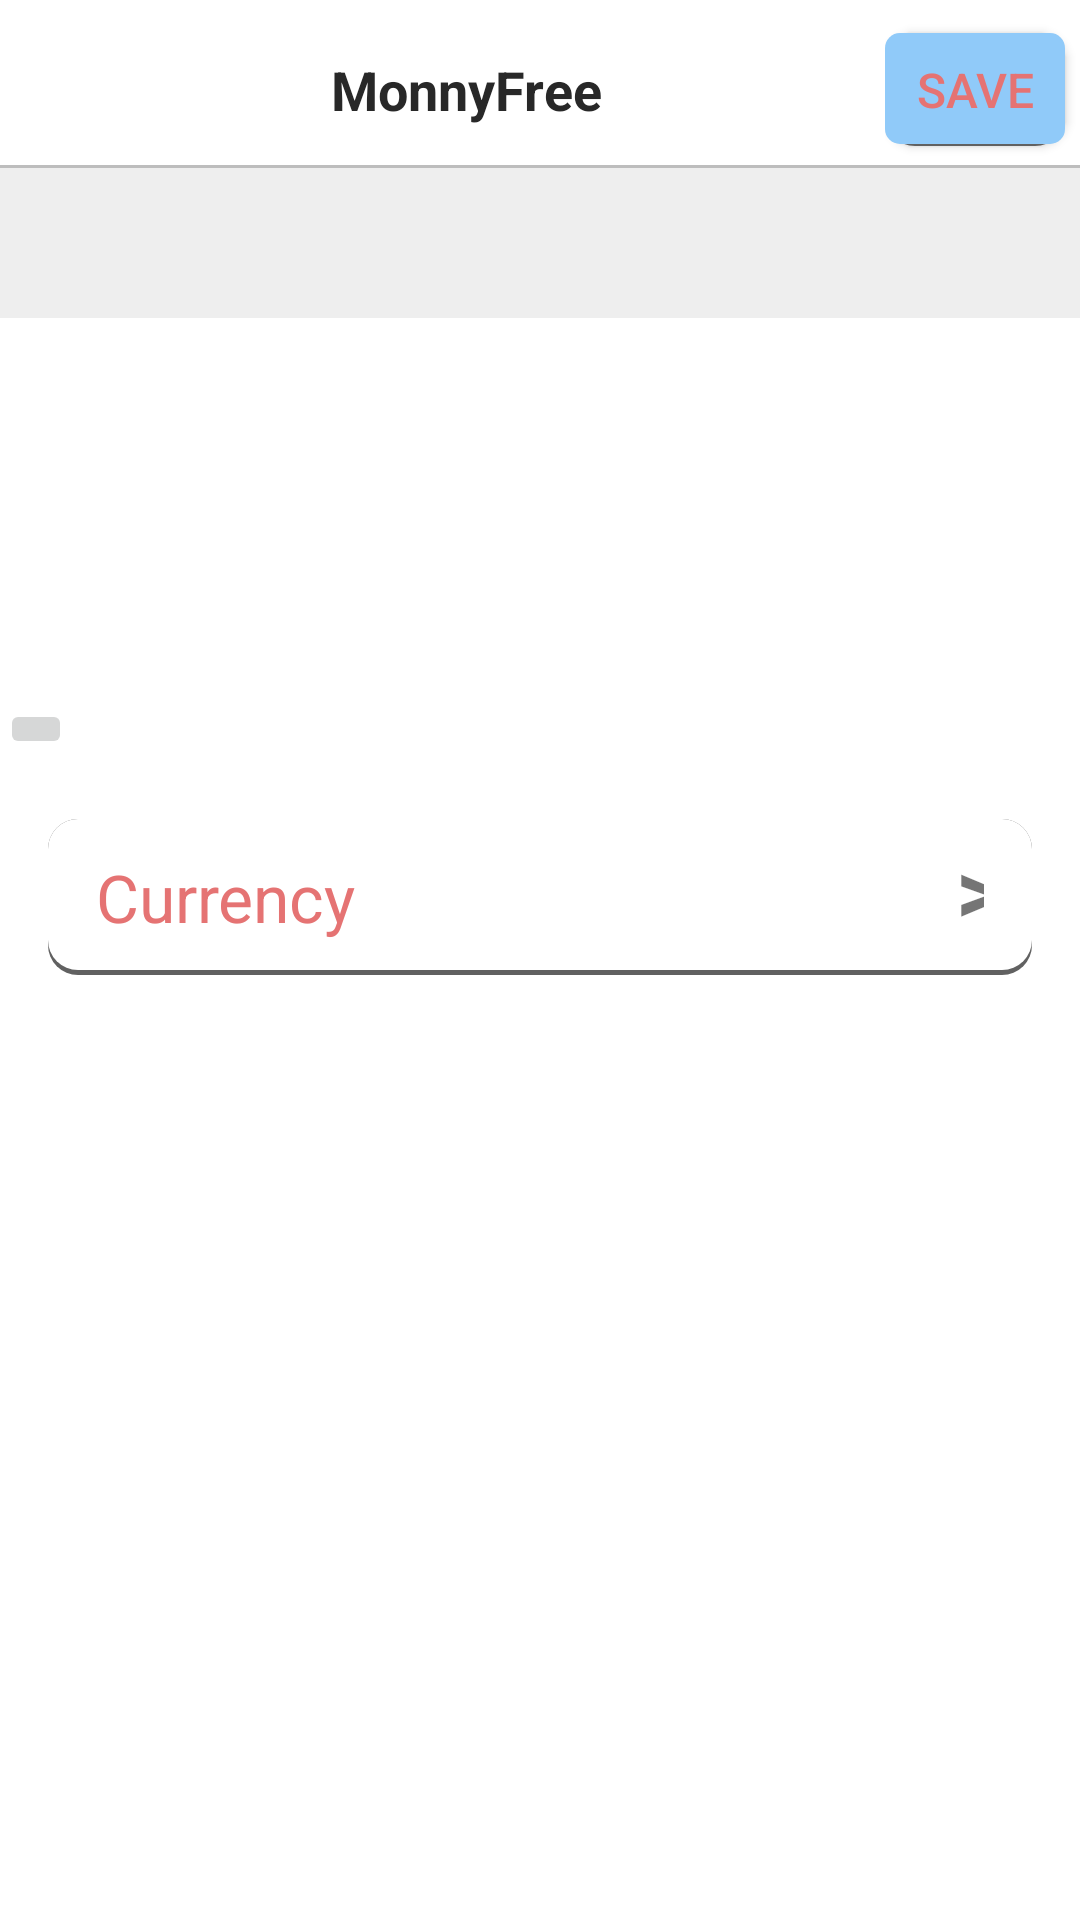

The Android layout XML behind this screen, and the referenced resources:
<!-- AndroidManifest.xml: fallback theme Theme.MaterialComponents.DayNight.NoActionBar -->
<!-- res/layout/account_layout.xml -->
<?xml version="1.0" encoding="utf-8"?>
<LinearLayout xmlns:android="http://schemas.android.com/apk/res/android"
    xmlns:app="http://schemas.android.com/apk/res-auto"
    xmlns:tools="http://schemas.android.com/tools"
    android:layout_width="match_parent"
    android:layout_height="match_parent"
    android:orientation="vertical">

    <include layout="@layout/edit_toolbar" />

    <FrameLayout
        android:layout_width="match_parent"
        android:layout_height="197dp"
        android:background="@drawable/sample">

        <LinearLayout
            android:layout_width="match_parent"
            android:layout_height="50dp"
            android:layout_gravity="top"
            android:background="@color/material_grey_200"
            android:gravity="center"
            android:orientation="vertical"
            android:padding="@dimen/standard_half_padding">

            <TextView
                android:id="@+id/textView2"
                android:layout_width="wrap_content"
                android:layout_height="0dp"
                android:layout_weight="1"
                android:textSize="@dimen/text_normal_size"
                android:textStyle="bold|italic"
                tools:text="Account Book Name" />
        </LinearLayout>

        <ImageButton
            android:id="@+id/imageButton"
            android:layout_width="wrap_content"
            android:layout_height="wrap_content"
            android:layout_gravity="bottom|left"
            android:contentDescription="@string/add_a_photo"
            app:srcCompat="@drawable/ic_photo" />
    </FrameLayout>

    <RelativeLayout
        android:layout_width="match_parent"
        android:layout_height="match_parent"
        android:paddingTop="@dimen/standard_quarter_margin"
        android:paddingLeft="@dimen/std_padding"
        android:paddingRight="@dimen/std_padding">

        <LinearLayout
            android:id="@+id/llCurrency"
            android:layout_width="match_parent"
            android:layout_height="@dimen/button_height"
            android:layout_marginTop="@dimen/standard_margin"
            android:background="@drawable/rounded_border_no_stroke_w_shadow"
            android:gravity="start"
            android:orientation="horizontal"
            android:paddingLeft="@dimen/std_padding"
            android:paddingRight="@dimen/std_padding"
            android:weightSum="100">

            <TextView
                android:layout_width="@dimen/zero"
                android:layout_height="match_parent"
                android:layout_weight="50"
                android:gravity="center_vertical"
                android:text="@string/currency"
                android:textColor="@color/monny_default"
                android:textSize="@dimen/large_text_size" />

            <View
                android:layout_width="@dimen/zero"
                android:layout_height="match_parent"
                android:layout_weight="30" />

            <RelativeLayout
                android:layout_width="@dimen/zero"
                android:layout_height="match_parent"
                android:layout_weight="20">

                <TextView
                    android:id="@+id/txtAbv"
                    android:layout_width="50dp"
                    android:layout_height="match_parent"
                    android:gravity="center_vertical"
                    android:textSize="@dimen/large_text_size"
                    android:textStyle="normal"
                    tools:text="@string/default_currency" />

                <TextView
                    android:layout_width="wrap_content"
                    android:layout_height="match_parent"
                    android:layout_alignBaseline="@id/txtAbv"
                    android:layout_toRightOf="@+id/txtAbv"
                    android:text="@string/arrow_right"
                    android:textSize="30sp"
                    android:textStyle="bold" />
            </RelativeLayout>
        </LinearLayout>
    </RelativeLayout>
</LinearLayout>
<!-- res/layout/edit_toolbar.xml (included above) -->
<?xml version="1.0" encoding="utf-8"?>
<android.support.v7.widget.Toolbar xmlns:android="http://schemas.android.com/apk/res/android"
    xmlns:app="http://schemas.android.com/apk/res-auto"
    android:id="@+id/toolbar"
    style="@style/Toolbar"
    android:layout_width="match_parent"
    android:layout_height="?attr/actionBarSize"
    android:fitsSystemWindows="true"
    app:layout_collapseMode="pin"
    app:layout_scrollFlags="scroll|enterAlways">

    <LinearLayout xmlns:android="http://schemas.android.com/apk/res/android"
        android:layout_width="match_parent"
        android:layout_height="60dp"
        android:gravity="center"
        android:orientation="horizontal">
        

        <TextView
            android:id="@+id/toolbar_title"
            style="@style/ToolbarTitle"
            android:layout_width="0dp"
            android:layout_height="fill_parent"
            android:layout_gravity="center"
            android:layout_marginEnd="30dp"
            android:layout_marginLeft="30dp"
            android:layout_marginRight="30dp"
            android:layout_marginStart="30dp"
            android:layout_weight="1"
            android:gravity="center_vertical"
            android:orientation="horizontal"
            android:text="@string/appName"
            android:textAlignment="center" />

        <LinearLayout
            android:layout_width="wrap_content"
            android:layout_height="match_parent"
            android:gravity="center"
            android:orientation="vertical">

            <Button
                android:id="@+id/btnSave"
                android:layout_width="60dp"
                android:layout_height="wrap_content"
                android:layout_gravity="end"
                android:layout_marginRight="5dp"
                android:background="@drawable/button_green"
                android:gravity="center"
                android:minHeight="0dp"
                android:minWidth="0dp"
                android:padding="@dimen/standard_half_padding"
                android:text="@string/save"
                android:textAlignment="gravity"
                android:textColor="@color/monny_default"
                android:textSize="@dimen/text_normal_size" />
        </LinearLayout>

    </LinearLayout>


</android.support.v7.widget.Toolbar>
<!-- resources referenced by this layout -->
<resources>
  <color name="material_grey_200">#EEEEEE</color>
  <color name="monny_default">#E57373</color>
  <dimen name="button_height">52dp</dimen>
  <dimen name="large_text_size">22sp</dimen>
  <dimen name="standard_half_padding">8dp</dimen>
  <dimen name="standard_margin">16dp</dimen>
  <dimen name="standard_quarter_margin">4dp</dimen>
  <dimen name="std_padding">16dp</dimen>
  <dimen name="text_normal_size">16sp</dimen>
  <dimen name="zero">0dp</dimen>
  <!-- drawable button_green (drawable-mdpi) -->
  <?xml version="1.0" encoding="utf-8"?>
  <layer-list
      xmlns:android="http://schemas.android.com/apk/res/android">
  
      <item android:drawable="@drawable/shadow"/>
      <item
      android:drawable="@drawable/button"
          android:bottom="2px" />
  
  </layer-list>
  <string name="add_a_photo">Add a photo</string>
  <string name="appName">MonnyFree</string>
  <string name="arrow_right">&gt;</string>
  <string name="currency">Currency</string>
  <string name="default_currency">GBP</string>
  <string name="empty" />
  <string name="save">Save</string>
  <style name="Toolbar" parent="ToolbarBase" />
  <style name="ToolbarIconBackButton" parent="ToolbarIcon">
          <item name="android:drawableStart">@mipmap/ic_arrow_left</item>
          <item name="android:focusable">true</item>
          <item name="android:contentDescription">Navigate Back</item>
      </style>
  <style name="ToolbarTitle" parent="ToolbarTitleBase" />
  <!-- drawable shadow (drawable) -->
  <?xml version="1.0" encoding="utf-8"?>
  <shape xmlns:android="http://schemas.android.com/apk/res/android">
      <solid android:color="@color/material_grey_700" />
      <corners android:radius="10dp" />
  </shape>
  <!-- drawable button (drawable) -->
  <?xml version="1.0" encoding="utf-8"?>
  <shape xmlns:android="http://schemas.android.com/apk/res/android"
      android:padding="10dp"
      android:shape="rectangle">
      <solid android:color="@color/material_blue_200" />
      <corners android:radius="5dp" />
  </shape>
  <color name="material_grey_700">#616161</color>
  <style name="ToolbarBase" parent="Base.Widget.AppCompat.Toolbar">
          <item name="android:foregroundGravity">center_vertical</item>
          <item name="android:layout_height">?attr/actionBarSize</item>
          <item name="android:layout_width">match_parent</item>
          <item name="android:background">@drawable/custom_background_bar</item>
      </style>
  <style name="ToolbarIcon">
          <item name="android:background">@drawable/click_indicator_light</item>
          <item name="android:layout_height">match_parent</item>
          <item name="android:layout_width">48dp</item>
          <item name="android:maxWidth">48dp</item>
          <item name="android:gravity">center</item>
          <item name="android:textColor">#282828</item>
          <item name="android:textSize">@dimen/large_text_size</item>
      </style>
  <color name="material_blue_200">#90CAF9</color>
  <!-- drawable click_indicator_light (drawable) -->
  <?xml version="1.0" encoding="utf-8"?>
  <selector xmlns:android="http://schemas.android.com/apk/res/android">
      <item android:drawable="@color/dark_gray_click" android:state_focused="true" />
      <item android:drawable="@color/dark_gray_click" android:state_pressed="true" />
      <item android:drawable="@color/transparent" />
  </selector>
  <style name="Headline" parent="TextPrimary">
          <item name="android:textSize">@dimen/large_text_size</item>
      </style>
  <color name="material_grey_400">#BDBDBD</color>
  <color name="dark_gray_click">#1f000000</color>
  <color name="transparent">@android:color/transparent</color>
  <style name="TextPrimary">
          <item name="android:textColor">#282828</item>
          <item name="android:textStyle">normal</item>
      </style>
</resources>
